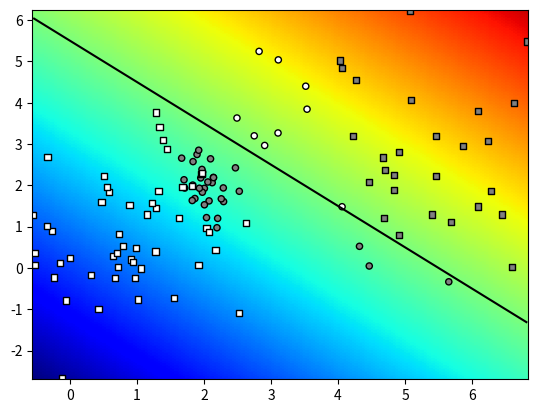

Reproduce this figure in Python.
from __future__ import annotations
import numpy as np
import matplotlib.pyplot as plt


class Random2DGaussian:
    minx = 0
    maxx = 10
    miny = 0
    maxy = 10
    scale_cov = 5

    def __init__(self):
        rx, ry = self.maxx - self.minx, self.maxy - self.miny
        self.mean = (self.minx, self.miny)
        self.mean += np.random.random_sample(2) * (rx, ry)

        eig_vals = np.random.random_sample(2)
        eig_vals *= (rx / self.scale_cov, ry / self.scale_cov)
        eig_vals **= 2

        theta = np.random.random_sample() * np.pi * 2
        R = np.array([[np.cos(theta), -np.sin(theta)],
                      [np.sin(theta), np.cos(theta)]])
        self.cov = R.T @ np.diag(eig_vals) @ R

    def get_sample(self, n):
        return np.random.multivariate_normal(self.mean, self.cov, n)


def sample_gauss_2d(C, N):
    # create the distributions and ground truth labels
    Gs = []
    Ys = []
    for i in range(C):
        Gs.append(Random2DGaussian())
        Ys.append(i)

    # sample the dataset
    X = np.vstack([G.get_sample(N) for G in Gs])
    Y_ = np.hstack([[Y] * N for Y in Ys])

    return X, Y_


def sample_gmm_2d(K, C, N):  # n_components, n_classes, n_samples
    # create the distributions and ground truth labels
    """
      X  ... podatci u matrici [K·N x 2]
      Y_ ... indeksi razreda podataka [1 x K·N]
    """
    Gs = []
    Ys = []
    for i in range(K):
        Gs.append(Random2DGaussian())
        Ys.append(np.random.randint(C))

    # sample the dataset
    X = np.vstack([G.get_sample(N) for G in Gs])
    Y_ = np.hstack([[Y] * N for Y in Ys])

    return X, Y_


def eval_perf_binary(Y, Y_):
    tp = sum(np.logical_and(Y == Y_, Y_ == True))
    tn = sum(np.logical_and(Y == Y_, Y_ == False))
    fp = sum(np.logical_and(Y == True, Y_ == False))
    fn = sum(np.logical_and(Y == False, Y_ == True))
    precision = tp / (tp + fp)
    recall = tp / (tp + fn)
    accuracy = (tp + tn) / (tp + tn + fp + fn)
    return accuracy, recall, precision


def eval_perf_multi(Y, Y_):
    pr = []
    n = max(Y_) + 1
    M = np.bincount(n * Y_ + Y, minlength=n * n).reshape(n, n)
    for i in range(n):
        tp_i = M[i, i]
        fn_i = np.sum(M[i, :]) - tp_i
        fp_i = np.sum(M[:, i]) - tp_i
        tn_i = np.sum(M) - fp_i - fn_i - tp_i
        recall_i = 0 if tp_i + fn_i <= 0 else tp_i / (tp_i + fn_i)
        precision_i = 0 if tp_i + fp_i <= 0 else tp_i / (tp_i + fp_i)
        pr.append((recall_i, precision_i))

    accuracy = np.trace(M) / np.sum(M)

    return accuracy, pr, M


def eval_AP(ranked_labels):
    n = len(ranked_labels)
    pos = sum(ranked_labels)
    neg = n - pos
    tp, tn, fn, fp = pos, 0, 0, neg
    sumprec = 0

    for x in ranked_labels:
        precision = tp / (tp + fp)
        recall = tp / (tp + fn)

        if x:
            sumprec += precision

        tp -= x
        fn += x
        fp -= not x
        tn += not x

    return sumprec / pos


def my_dummy_decision(X):
    scores = X[:, 0] + X[:, 1] - 5
    return scores


def class_to_onehot(Y):
    Y_onehot = np.zeros((len(Y), max(Y) + 1))
    Y_onehot[range(len(Y)), Y] = 1
    return Y_onehot


def graph_data(X, Y_, Y, special=[]):
    palette = ([0.5, 0.5, 0.5], [1, 1, 1], [0.2, 0.2, 0.2])
    colors = np.tile([0.0, 0.0, 0.0], (Y_.shape[0], 1))
    for i in range(len(palette)):
        colors[Y_ == i] = palette[i]

    # sizes of the datapoint markers
    sizes = np.repeat(20, len(Y_))
    sizes[special] = 40

    # draw the correctly classified datapoints
    good = (Y_ == Y)
    plt.scatter(X[good, 0], X[good, 1], c=colors[good],
                s=sizes[good], marker='o', edgecolors='black')

    # draw the incorrectly classified datapoints
    bad = (Y_ != Y)
    plt.scatter(X[bad, 0], X[bad, 1], c=colors[bad],
                s=sizes[bad], marker='s', edgecolors='black')


def graph_surface(function, rect, offset=0.5, width=256, height=256):
    """ Creates a surface plot (visualize with plt.show)

    Arguments:
      function: surface to be plotted
      rect:     function domain provided as:
                ([x_min,y_min], [x_max,y_max])
      offset:   the level plotted as a contour plot
      width: width in pixels
      height: height in pixels

    Returns:
      None """

    lsw = np.linspace(rect[0][1], rect[1][1], width)
    lsh = np.linspace(rect[0][0], rect[1][0], height)
    xx0, xx1 = np.meshgrid(lsh, lsw)
    grid = np.stack((xx0.flatten(), xx1.flatten()), axis=1)

    # get the values and reshape them
    values = function(grid).reshape((width, height))

    # fix the range and offset
    delta = offset if offset else 0
    maxval = max(np.max(values) - delta, - (np.min(values) - delta))

    # draw the surface and the offset
    plt.pcolormesh(xx0, xx1, values, vmin=delta - maxval, vmax=delta + maxval, cmap='jet')
    plt.contour(xx0, xx1, values, colors='black', levels=[offset])


if __name__ == "__main__":
    np.random.seed(100)

    X, Y_ = sample_gmm_2d(4, 2, 30)
    #  X, Y_ = sample_gauss_2d(2, 100)

    # get the class predictions
    Y = my_dummy_decision(X) > 0.5

    bbox = (np.min(X, axis=0), np.max(X, axis=0))
    graph_surface(my_dummy_decision, bbox, offset=0.5)
    graph_data(X, Y_, Y)

    plt.show()
